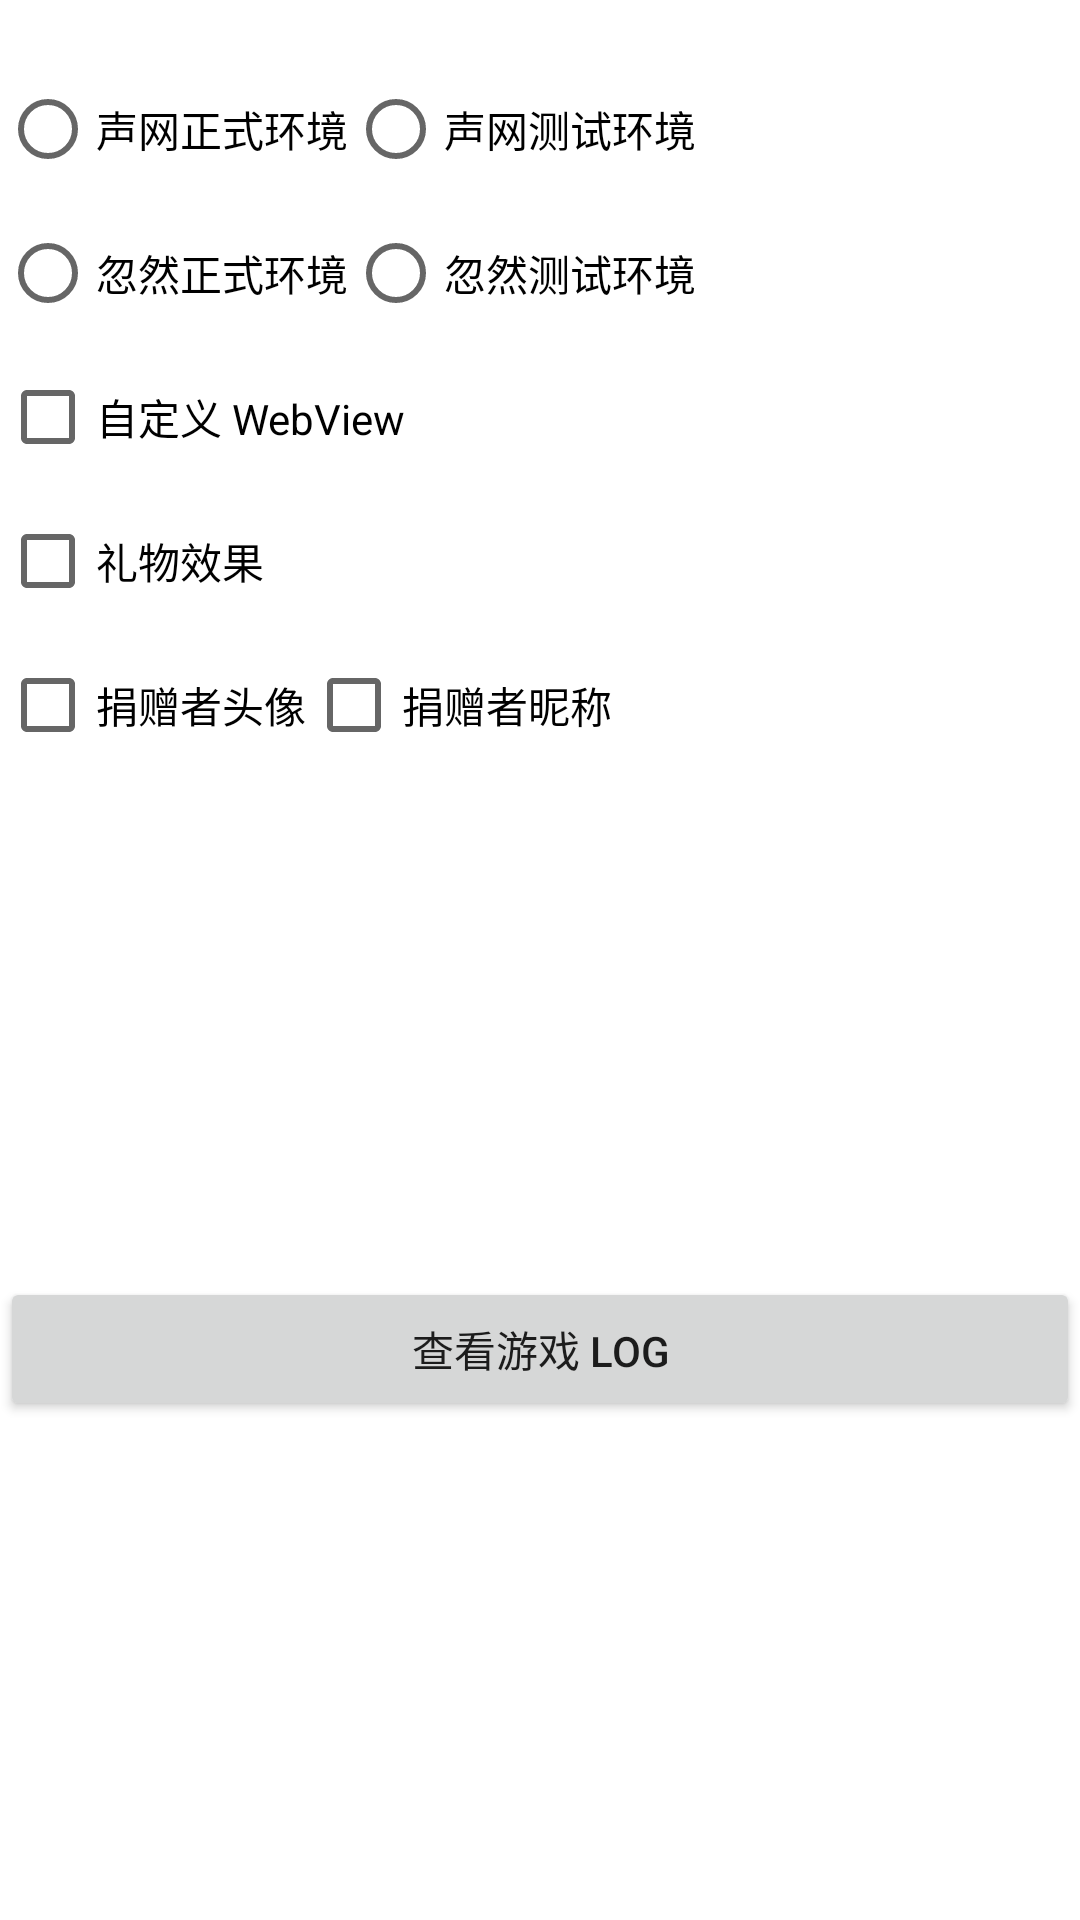

Reconstruct the res/layout file that produces this screen, plus the resources it refers to.
<!-- AndroidManifest.xml: fallback theme Theme.MaterialComponents.DayNight.NoActionBar -->
<!-- res/layout/game_dialog_debug.xml -->
<?xml version="1.0" encoding="utf-8"?>
<androidx.constraintlayout.widget.ConstraintLayout xmlns:android="http://schemas.android.com/apk/res/android"
    xmlns:app="http://schemas.android.com/apk/res-auto"
    android:layout_width="match_parent"
    android:layout_height="wrap_content"
    android:padding="@dimen/game_space_big">

    <TextView
        android:id="@+id/text_info_dg_debug"
        android:layout_width="match_parent"
        android:layout_height="wrap_content"
        app:layout_constraintTop_toTopOf="parent" />

    
    <RadioGroup
        android:id="@+id/rg_agora_env"
        android:layout_width="wrap_content"
        android:layout_height="wrap_content"
        android:orientation="horizontal"
        app:layout_constraintStart_toStartOf="parent"
        app:layout_constraintTop_toBottomOf="@+id/text_info_dg_debug">

        <RadioButton
            android:id="@+id/rb_agora_official"
            android:layout_width="wrap_content"
            android:layout_height="wrap_content"
            android:text="@string/game_agora_official_env" />

        <RadioButton
            android:id="@+id/rb_agora_test"
            android:layout_width="wrap_content"
            android:layout_height="wrap_content"
            android:text="@string/game_agora_test_env" />
    </RadioGroup>

    
    <RadioGroup
        android:id="@+id/rg_huran_env"
        android:layout_width="wrap_content"
        android:layout_height="wrap_content"
        android:orientation="horizontal"
        app:layout_constraintStart_toStartOf="parent"
        app:layout_constraintTop_toBottomOf="@+id/rg_agora_env">

        <RadioButton
            android:id="@+id/rb_huran_official"
            android:layout_width="wrap_content"
            android:layout_height="wrap_content"
            android:text="@string/game_huran_official_env" />

        <RadioButton
            android:id="@+id/rb_huran_test"
            android:layout_width="wrap_content"
            android:layout_height="wrap_content"
            android:text="@string/game_huran_test_env" />
    </RadioGroup>

    <CheckBox
        android:id="@+id/check_web_dg_debug"
        android:layout_width="wrap_content"
        android:layout_height="wrap_content"
        android:text="@string/game_using_custom_web_view"
        app:layout_constraintStart_toStartOf="parent"
        app:layout_constraintTop_toBottomOf="@id/rg_huran_env" />

    <CheckBox
        android:id="@+id/check_gift_dg_debug"
        android:layout_width="wrap_content"
        android:layout_height="wrap_content"
        android:text="@string/game_gift_effect"
        app:layout_constraintStart_toStartOf="parent"
        app:layout_constraintTop_toBottomOf="@id/check_web_dg_debug" />

    

    <CheckBox
        android:id="@+id/check_show_avatar_dg_debug"
        android:layout_width="0dp"
        android:layout_height="wrap_content"
        android:layout_weight="1"
        android:text="@string/game_show_avatar"
        app:layout_constraintStart_toStartOf="parent"
        app:layout_constraintTop_toBottomOf="@id/check_gift_dg_debug" />

    <CheckBox
        android:id="@+id/check_show_name_dg_debug"
        android:layout_width="0dp"
        android:layout_height="wrap_content"
        android:layout_weight="1"
        android:text="@string/game_show_nickname"
        app:layout_constraintStart_toEndOf="@id/check_show_avatar_dg_debug"
        app:layout_constraintTop_toBottomOf="@id/check_gift_dg_debug" />

    <Button
        android:id="@+id/btn_log_dg_debug"
        android:layout_width="match_parent"
        android:layout_height="wrap_content"
        android:layout_marginBottom="@dimen/game_space_small"
        android:text="@string/game_check_log"
        app:layout_constraintBottom_toBottomOf="parent"
        app:layout_constraintTop_toBottomOf="@id/check_show_avatar_dg_debug" />
</androidx.constraintlayout.widget.ConstraintLayout>
<!-- resources referenced by this layout -->
<resources>
  <string name="game_agora_official_env">声网正式环境</string>
  <string name="game_agora_test_env">声网测试环境</string>
  <string name="game_check_log">查看游戏 Log</string>
  <string name="game_gift_effect">礼物效果</string>
  <string name="game_huran_official_env">忽然正式环境</string>
  <string name="game_huran_test_env">忽然测试环境</string>
  <string name="game_show_avatar">捐赠者头像</string>
  <string name="game_show_nickname">捐赠者昵称</string>
  <string name="game_using_custom_web_view">自定义 WebView</string>
</resources>
